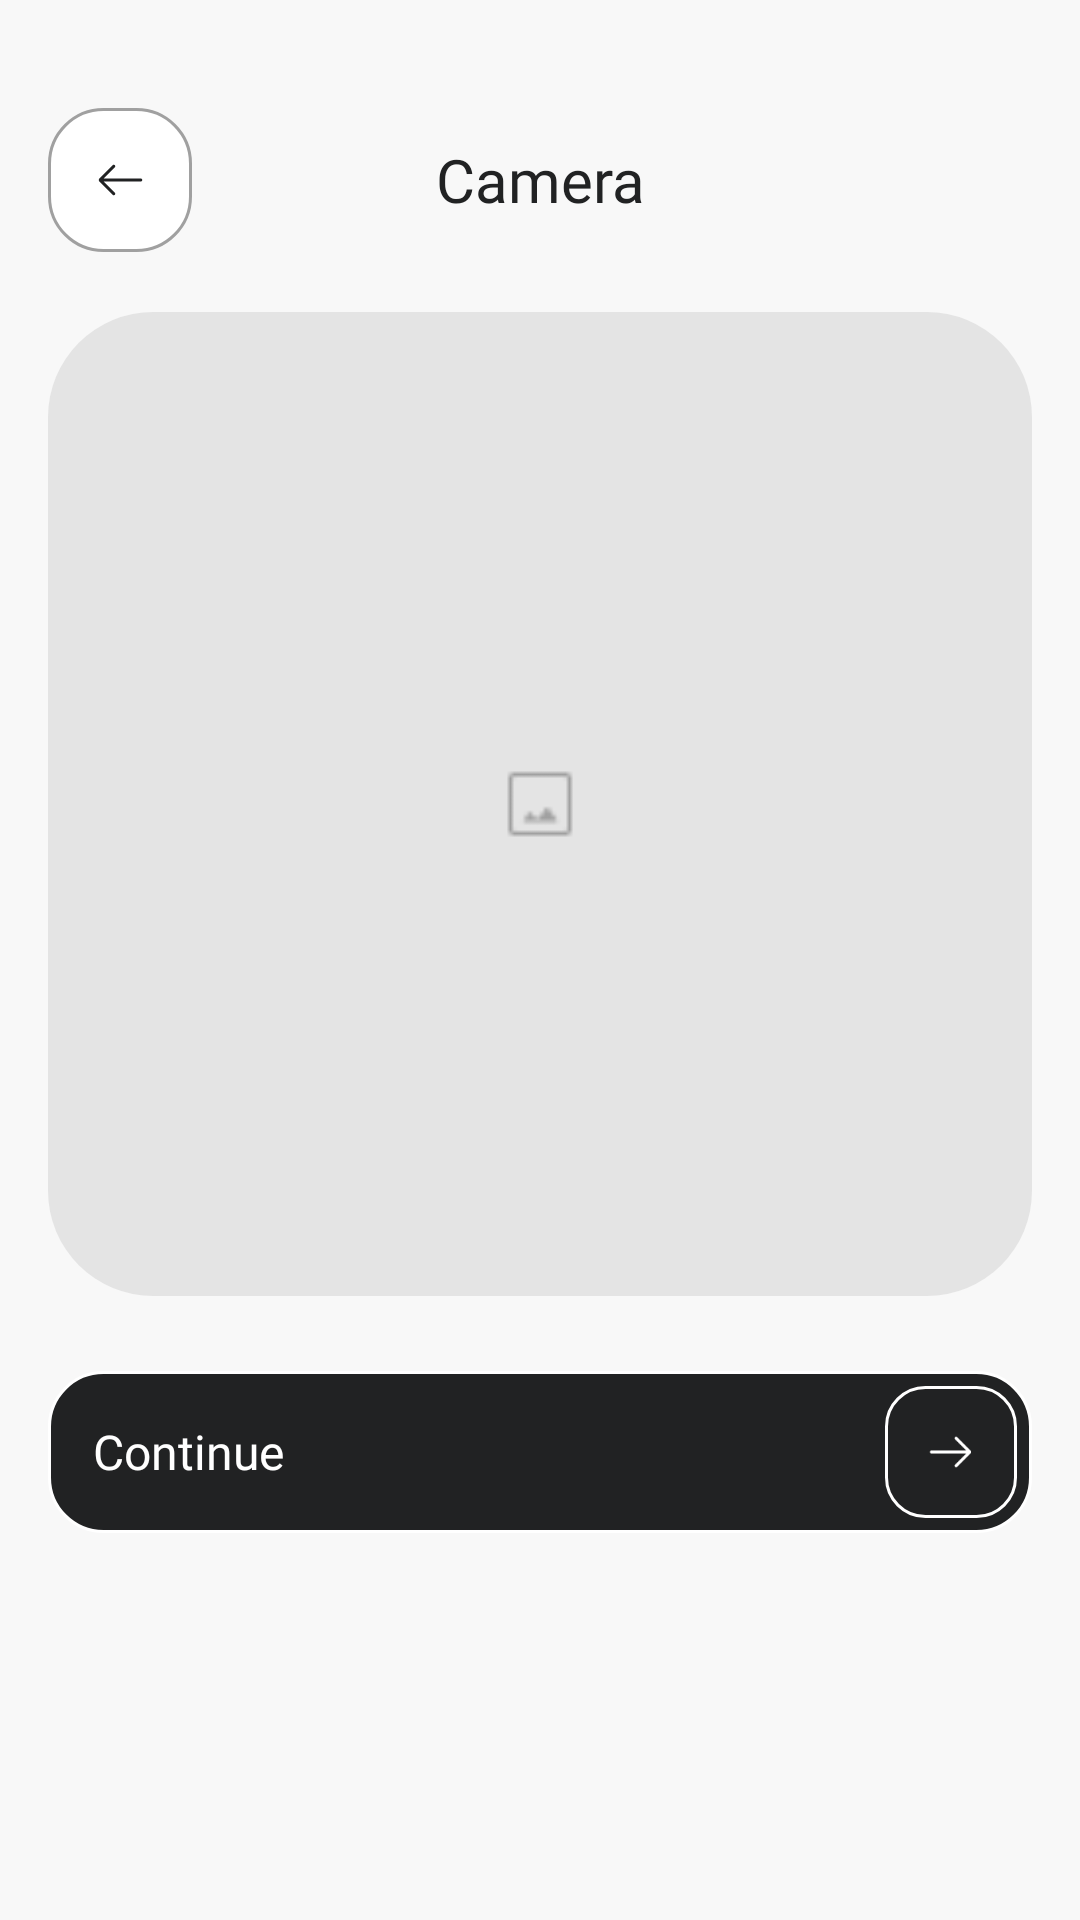

This screen was rendered from an Android layout file. Write that file and the resources it references.
<!-- AndroidManifest.xml: application theme Theme.ScanVision -->
<!-- res/layout/fragment_camera.xml -->
<?xml version="1.0" encoding="utf-8"?>
<androidx.constraintlayout.widget.ConstraintLayout xmlns:android="http://schemas.android.com/apk/res/android"
    xmlns:app="http://schemas.android.com/apk/res-auto"
    xmlns:tools="http://schemas.android.com/tools"
    android:layout_width="match_parent"
    android:layout_height="match_parent"
    tools:context=".ui.ml.CameraFragment"
    android:background="@color/white_2"
    android:padding="16dp">

    
    <LinearLayout
        android:id="@+id/header"
        android:layout_width="match_parent"
        android:layout_height="wrap_content"
        android:orientation="horizontal"
        android:paddingVertical="10dp"
        android:gravity="center"
        app:layout_constraintTop_toTopOf="parent"
        android:layout_marginTop="10dp">

        <ImageButton
            android:id="@+id/btn_back"
            android:layout_width="48dp"
            android:layout_height="48dp"
            android:background="@drawable/rounded_button_bg_18"
            android:contentDescription="Back Button"
            android:src="@drawable/ic_arrow_left"
            android:visibility="visible"
            app:tint="@color/black_1" />

        <TextView
            android:id="@+id/tv_title"
            android:layout_width="0dp"
            android:layout_height="wrap_content"
            android:layout_weight="1"
            android:fontFamily="@font/nunito_sans_medium"
            android:text="Camera"
            android:textColor="@color/black_1"
            android:textSize="20sp"
            android:gravity="center" />

        <ImageButton
            android:layout_width="48dp"
            android:layout_height="48dp"
            android:background="@drawable/rounded_button_bg_18"
            android:contentDescription="Placeholder Button"
            android:padding="12dp"
            android:visibility="invisible"
            app:tint="@color/black_1" />
    </LinearLayout>

    
    <androidx.cardview.widget.CardView
        android:id="@+id/previewCardView"
        android:layout_width="match_parent"
        android:layout_height="0dp"
        android:layout_marginTop="10dp"
        app:cardCornerRadius="35dp"
        app:cardElevation="0dp"
        app:layout_constraintDimensionRatio="1:1"
        app:layout_constraintTop_toBottomOf="@id/header"
        app:layout_constraintStart_toStartOf="parent"
        app:layout_constraintEnd_toEndOf="parent">

        <ImageView
            android:id="@+id/previewImageView"
            android:layout_width="match_parent"
            android:layout_height="match_parent"
            android:scaleType="centerCrop"
            app:srcCompat="@drawable/image_placeholder_big" />
    </androidx.cardview.widget.CardView>

    
    <LinearLayout
        android:id="@+id/btn_continue"
        android:layout_width="match_parent"
        android:layout_height="wrap_content"
        android:orientation="horizontal"
        android:background="@drawable/rounded_button_bg_18_dark"
        android:layout_marginTop="25dp"
        android:padding="5dp"
        android:gravity="center_vertical"
        app:layout_constraintTop_toBottomOf="@id/previewCardView"
        app:layout_constraintStart_toStartOf="parent"
        app:layout_constraintEnd_toEndOf="parent">

        <TextView
            android:layout_width="0dp"
            android:layout_height="wrap_content"
            android:layout_weight="1"
            android:paddingHorizontal="10dp"
            android:text="Continue"
            android:textSize="16sp"
            android:fontFamily="@font/nunito_sans_semibold"
            android:textColor="@color/white_1" />

        <ImageView
            android:layout_width="44dp"
            android:layout_height="44dp"
            android:layout_marginStart="8dp"
            android:background="@drawable/rounded_button_bg_13_dark"
            android:contentDescription="Next Button"
            android:src="@drawable/ic_arrow_right"
            android:padding="10dp"
            app:tint="@color/white_1" />
    </LinearLayout>

    
    <ProgressBar
        android:id="@+id/progressBar"
        android:layout_width="48dp"
        android:layout_height="48dp"
        android:layout_gravity="center"
        android:visibility="gone"
        app:layout_constraintTop_toTopOf="@id/btn_continue"
        app:layout_constraintStart_toStartOf="parent"
        app:layout_constraintEnd_toEndOf="parent"
        android:layout_marginTop="16dp"
        style="@android:style/Widget.Material.ProgressBar.Large" />

</androidx.constraintlayout.widget.ConstraintLayout>
<!-- resources referenced by this layout -->
<resources>
  <color name="black_1">#FF212223</color>
  <color name="white_1">#FFFFFFFF</color>
  <color name="white_2">#FFF8F8F8</color>
  <!-- drawable ic_arrow_left (drawable) -->
  <vector xmlns:android="http://schemas.android.com/apk/res/android"
      android:width="24dp"
      android:height="24dp"
      android:viewportWidth="24"
      android:viewportHeight="24">
    <group>
      <clip-path
          android:pathData="M0,0h24v24h-24z"/>
      <path
          android:pathData="M6.523,12.5L10.258,16.235C10.355,16.332 10.406,16.447 10.41,16.579C10.415,16.711 10.364,16.832 10.258,16.942C10.147,17.053 10.028,17.109 9.901,17.111C9.773,17.112 9.654,17.058 9.544,16.948L5.161,12.566C5,12.404 4.919,12.215 4.919,12C4.919,11.785 5,11.596 5.161,11.434L9.544,7.052C9.642,6.955 9.757,6.904 9.891,6.899C10.025,6.895 10.147,6.947 10.258,7.058C10.364,7.168 10.418,7.286 10.42,7.412C10.422,7.537 10.368,7.655 10.258,7.766L6.523,11.5H18.904C19.046,11.5 19.165,11.548 19.26,11.643C19.356,11.739 19.404,11.858 19.404,12C19.404,12.142 19.356,12.261 19.26,12.357C19.165,12.452 19.046,12.5 18.904,12.5H6.523Z"
          android:fillColor="#212223"/>
    </group>
  </vector>
  <!-- drawable ic_arrow_right (drawable) -->
  <vector xmlns:android="http://schemas.android.com/apk/res/android"
      android:width="24dp"
      android:height="24dp"
      android:viewportWidth="24"
      android:viewportHeight="24">
    <group>
      <clip-path
          android:pathData="M0,0h24v24h-24z"/>
      <path
          android:pathData="M17.073,12.5H5.5C5.358,12.5 5.239,12.452 5.143,12.357C5.048,12.261 5,12.142 5,12C5,11.858 5.048,11.739 5.143,11.643C5.239,11.548 5.358,11.5 5.5,11.5H17.073L13.339,7.766C13.241,7.668 13.19,7.553 13.186,7.421C13.181,7.289 13.232,7.168 13.339,7.058C13.449,6.947 13.568,6.891 13.695,6.89C13.823,6.888 13.942,6.942 14.052,7.052L18.434,11.434C18.522,11.522 18.583,11.611 18.618,11.702C18.654,11.793 18.671,11.892 18.671,12C18.671,12.108 18.654,12.207 18.618,12.298C18.583,12.389 18.522,12.478 18.434,12.566L14.052,16.948C13.955,17.045 13.839,17.097 13.705,17.101C13.571,17.105 13.449,17.053 13.339,16.942C13.232,16.832 13.178,16.714 13.176,16.588C13.174,16.463 13.228,16.345 13.339,16.235L17.073,12.5Z"
          android:fillColor="#212223"/>
    </group>
  </vector>
  <!-- drawable image_placeholder_big: png bitmap (drawable, 1030 bytes) -->
  <!-- drawable rounded_button_bg_13_dark (drawable) -->
  <?xml version="1.0" encoding="utf-8"?>
  <shape xmlns:android="http://schemas.android.com/apk/res/android">
      <solid android:color="@color/black_1" />
      <corners android:radius="13dp" />
      <stroke
          android:width="1dp"
          android:color="@color/white_1" />
  </shape>
  <!-- drawable rounded_button_bg_18 (drawable) -->
  <?xml version="1.0" encoding="utf-8"?>
  <shape xmlns:android="http://schemas.android.com/apk/res/android">
      <solid android:color="@color/white_1" />
      <corners android:radius="18dp" />
      <stroke
          android:width="1dp"
          android:color="@color/gray" />
  </shape>
  <!-- drawable rounded_button_bg_18_dark (drawable) -->
  <?xml version="1.0" encoding="utf-8"?>
  <shape xmlns:android="http://schemas.android.com/apk/res/android">
      <solid android:color="@color/black_1" />
      <corners android:radius="18dp" />
      <stroke
          android:width="1dp"
          android:color="@color/white_1" />
  </shape>
  <style name="Theme.ScanVision" parent="Theme.MaterialComponents.Light.NoActionBar">
          
          <item name="android:statusBarColor">@color/white_2</item>
      </style>
  <color name="gray">#FFA0A0A0</color>
</resources>
